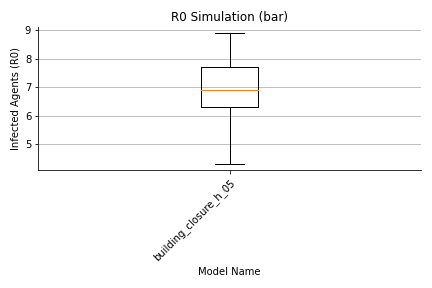

The table this chart was drawn from, first rows:
, 0, 1, 2, 3, 4, 5, 6, 7, 8, 9, 10, 11, 12, 13, 14, 15, 16, 17, 18, 19, 20, 21, 22
largeGathering, 89.0, 69.0, 73.0, 79.0, 83.0, 66.0, 73.0, 62.0, 62.0, 62.0, 70.0, 68.0, 72.0, 86.0, 78.0, 76.0, 53.0, 52.0, 62.0, 49.0, 72.0, 56.0, 93.0
dorm, 319.0, 331.0, 330.0, 310.0, 320.0, 320.0, 321.0, 337.0, 317.0, 331.0, 318.0, 339.0, 327.0, 328.0, 327.0, 320.0, 337.0, 344.0, 314.0, 332.0, 328.0, 318.0, 318.0
classroom, 591.0, 603.0, 636.0, 632.0, 637.0, 609.0, 611.0, 634.0, 654.0, 581.0, 634.0, 680.0, 635.0, 625.0, 593.0, 582.0, 650.0, 643.0, 637.0, 603.0, 627.0, 674.0, 649.0
dining, 0.0, 0.0, 0.0, 0.0, 0.0, 0.0, 0.0, 0.0, 0.0, 0.0, 0.0, 0.0, 0.0, 0.0, 0.0, 0.0, 0.0, 0.0, 0.0, 0.0, 0.0, 0.0, 0.0
library, 0.0, 0.0, 0.0, 0.0, 0.0, 0.0, 0.0, 0.0, 0.0, 0.0, 0.0, 0.0, 0.0, 0.0, 0.0, 0.0, 0.0, 0.0, 0.0, 0.0, 0.0, 0.0, 0.0
gym, 0.0, 0.0, 0.0, 0.0, 0.0, 0.0, 0.0, 0.0, 0.0, 0.0, 0.0, 0.0, 0.0, 0.0, 0.0, 0.0, 0.0, 0.0, 0.0, 0.0, 0.0, 0.0, 0.0
social, 1316, 1316, 1294, 1287, 1277, 1299, 1325, 1293, 1289, 1343, 1293, 1250, 1288, 1282, 1327, 1348, 1286, 1252, 1298, 1326, 1302, 1264, 1277
transit, 0.0, 1.0, 0.0, 1.0, 0.0, 1.0, 1.0, 0.0, 0.0, 0.0, 1.0, 0.0, 1.0, 0.0, 1.0, 0.0, 1.0, 4.0, 3.0, 0.0, 3.0, 3.0, 1.0
offCampus, 2.0, 4.0, 2.0, 1.0, 3.0, 0.0, 2.0, 2.0, 1.0, 1.0, 1.0, 3.0, 5.0, 4.0, 2.0, 0.0, 0.0, 5.0, 2.0, 3.0, 2.0, 0.0, 2.0
office, 53.0, 46.0, 35.0, 60.0, 50.0, 75.0, 37.0, 42.0, 47.0, 52.0, 53.0, 30.0, 42.0, 45.0, 42.0, 44.0, 43.0, 70.0, 54.0, 57.0, 36.0, 55.0, 30.0
total, 2380, 2380, 2380, 2380, 2380, 2380, 2380, 2380, 2380, 2380, 2380, 2380, 2380, 2380, 2380, 2380, 2380, 2380, 2380, 2380, 2380, 2380, 2380
max, 2048, 1974, 1995, 1964, 1982, 2078, 1954, 1949, 1949, 1945, 1911, 2007, 1935, 2052, 1996, 2086, 1951, 2028, 1942, 2071, 1985, 1942, 2008
